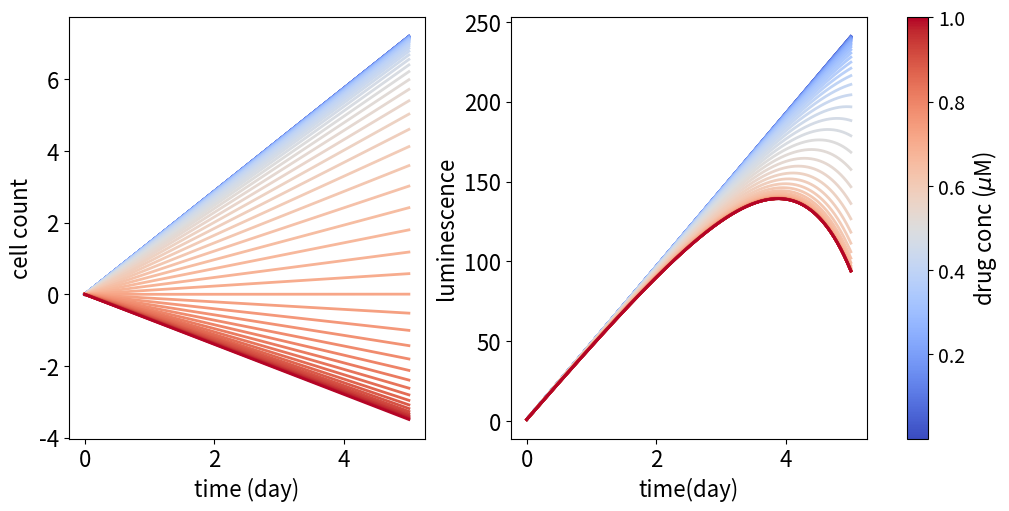

Write Python code to recreate this figure.
import numpy as np
import matplotlib.pyplot as plt
from matplotlib import cm
from matplotlib.colors import Normalize

# Cu -> Cu + Cu, kdiv_u
# Cu -> 0, kdth_u
# Cd -> Cd + Cd, kdiv_d
# Cd -> 0, kdth_d
# Cu + D -> Cd + D, kon
# Cd -> Cu, koff

# ln(CT/CT_0) = ( ( (koff/kon)*(kdiv_u-kdth_u) + [D]*(kdiv_d-kdth_d) ) * t ) / ( koff/kon + [D] )

kdiv_u = 0.065*np.log(2)
kdth_u = 0.005*np.log(2)
kdiv_d = 0.01*np.log(2)
kdth_d = 0.04*np.log(2)
kon = 1000
koff = 10
CT_0 = 1

conc = 10**np.arange(-6, 0.1, 0.1)
t = np.linspace(0, 120, 1201)

n = 50
m = 100

cmap = cm.get_cmap('coolwarm')
colors = cmap(np.linspace(0, 1, len(conc)))
norm = Normalize(vmin=conc[0], vmax=conc[-1])

fig, axs = plt.subplots(nrows=1, ncols=2, constrained_layout=True, figsize=(10, 5))
cb = fig.colorbar(cm.ScalarMappable(norm=norm, cmap=cmap), ax=axs.ravel().tolist(),
                  orientation='vertical', label=r'drug conc ($\mu$M)')
cb.ax.tick_params(labelsize=14)
cb.ax.yaxis.label.set_size(16)

for color, D in zip(colors, conc):
    print(D)
    CT = CT_0 * np.exp((((koff/kon)*(kdiv_u-kdth_u) + D*(kdiv_d-kdth_d)) * t) / (koff/kon + D))
    # plt.figure('cells')
    axs[0].plot(t/24., np.log2(CT/CT_0), lw=2, color=color)
    # plt.plot(t, np.log2(CT), lw=2)
    axs[0].set_xlabel('time (day)', fontsize=16)
    axs[0].set_ylabel('cell count', fontsize=16)
    axs[0].tick_params(axis='both', which='major', labelsize=16)
    #####
    lum = n*CT - (n*CT_0*(np.exp((kdiv_u-kdth_u)*t) - 1) - m*t)
    # lum = n*CT_0 + m*t
    # plt.figure('lum')
    axs[1].plot(t/24., lum/lum[0], lw=2, color=color)
    axs[1].set_xlabel('time(day)', fontsize=16)
    axs[1].set_ylabel('luminescence', fontsize=16)
    axs[1].tick_params(axis='both', which='major', labelsize=16)

plt.show()


